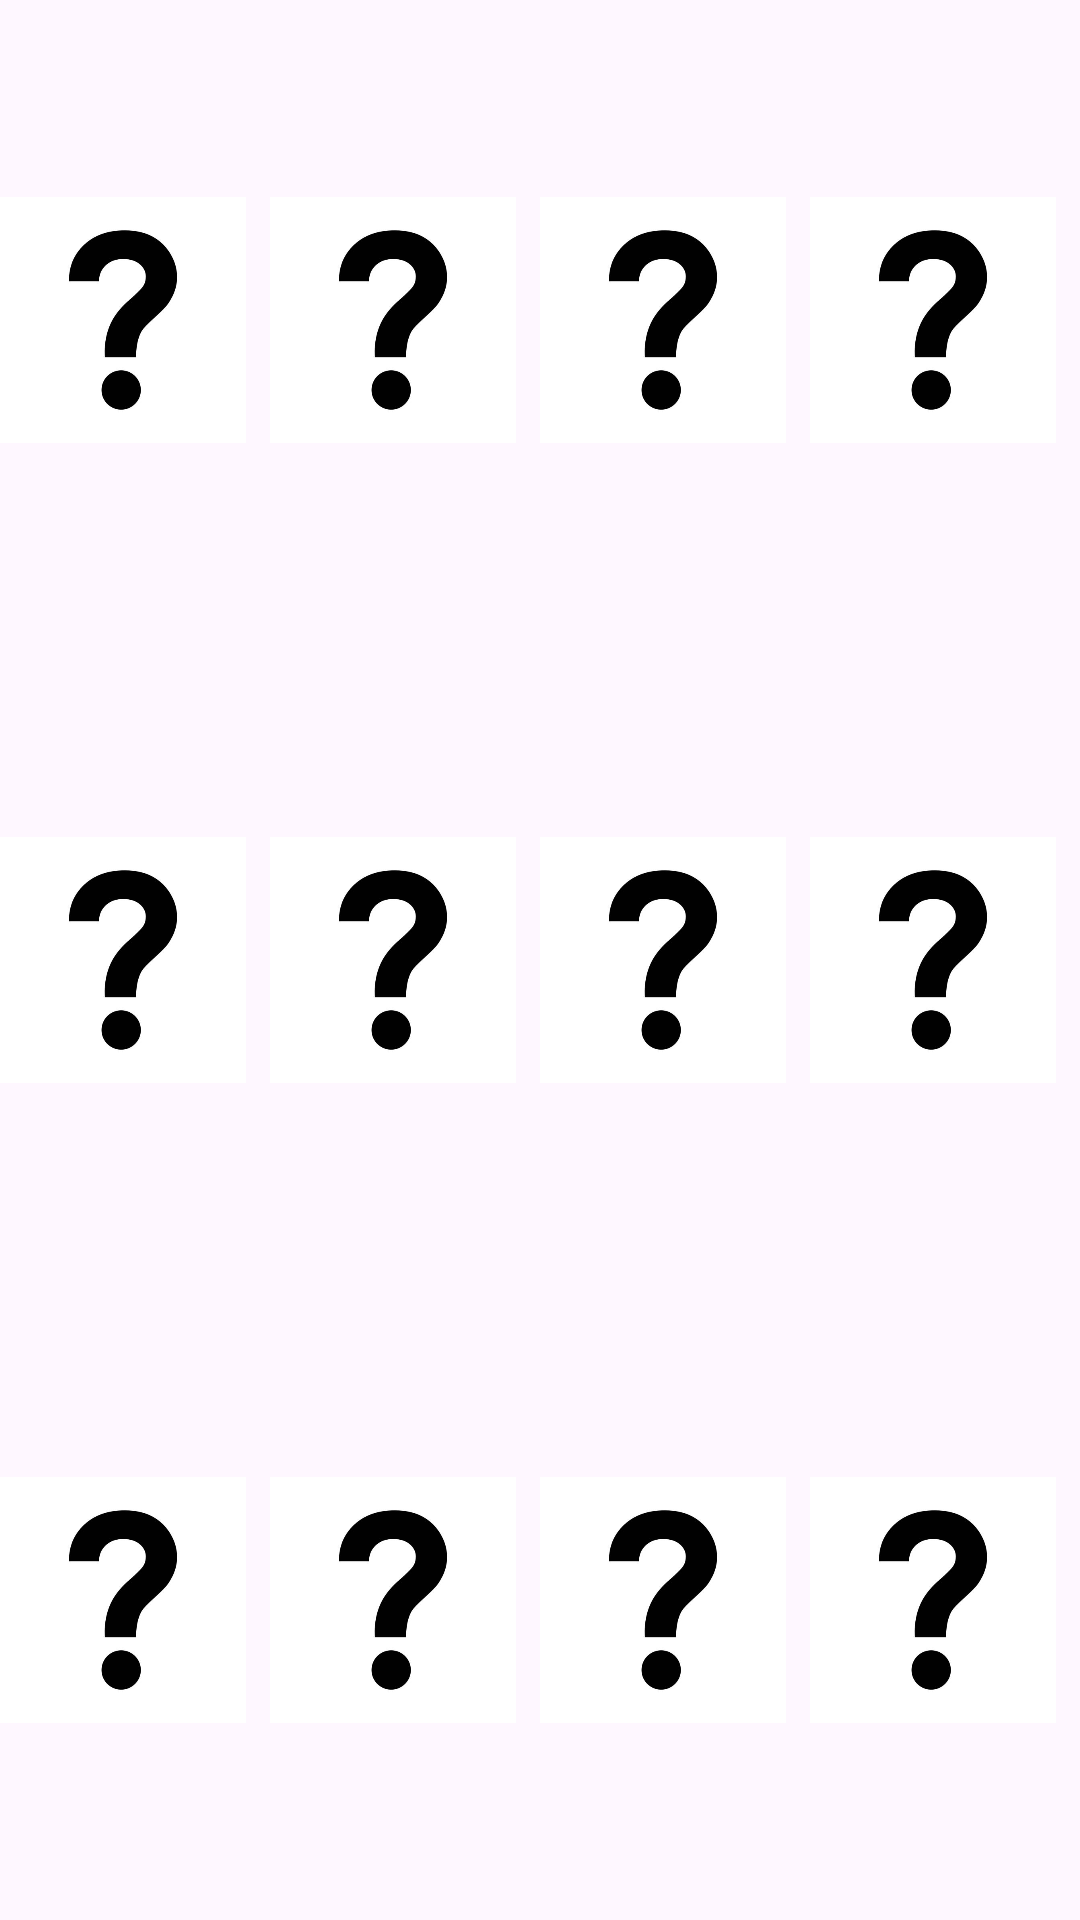

Here is an Android app screen rendered from its layout file. Give the layout XML and the strings, colors and styles it references.
<!-- AndroidManifest.xml: application theme Theme.PSDL_Project -->
<!-- res/layout/images1.xml -->
<LinearLayout xmlns:android="http://schemas.android.com/apk/res/android"
    android:orientation="vertical"
    xmlns:tools="http://schemas.android.com/tools"
    android:layout_width="match_parent"
    android:weightSum="3"
    android:layout_height="match_parent"
    tools:context=".MemoryTiles">

    <LinearLayout
        android:layout_width="match_parent"
        android:weightSum="4"
        android:layout_weight="1"
        android:orientation="horizontal"
        android:layout_height="match_parent">

        <ImageView
            android:id="@+id/iv_11"
            android:scaleType="centerInside"
            android:src="@drawable/back"
            android:layout_marginRight="8dp"
            android:layout_weight="1"
            android:layout_width="match_parent"
            android:layout_height="match_parent"/>

        <ImageView
            android:id="@+id/iv_12"
            android:scaleType="centerInside"
            android:src="@drawable/back"
            android:layout_marginRight="8dp"
            android:layout_weight="1"
            android:layout_width="match_parent"
            android:layout_height="match_parent"/>

        <ImageView
            android:id="@+id/iv_13"
            android:scaleType="centerInside"
            android:src="@drawable/back"
            android:layout_marginRight="8dp"
            android:layout_weight="1"
            android:layout_width="match_parent"
            android:layout_height="match_parent"/>

        <ImageView
            android:id="@+id/iv_14"
            android:scaleType="centerInside"
            android:src="@drawable/back"
            android:layout_weight="1"
            android:layout_marginRight="8dp"
            android:layout_width="match_parent"
            android:layout_height="match_parent"/>

    </LinearLayout>

    <LinearLayout
        android:layout_width="match_parent"
        android:weightSum="4"
        android:layout_weight="1"
        android:orientation="horizontal"
        android:layout_height="match_parent">

        <ImageView
            android:id="@+id/iv_21"
            android:scaleType="centerInside"
            android:src="@drawable/back"
            android:layout_weight="1"
            android:layout_marginRight="8dp"
            android:layout_width="match_parent"
            android:layout_height="match_parent"/>

        <ImageView
            android:id="@+id/iv_22"
            android:scaleType="centerInside"
            android:src="@drawable/back"
            android:layout_weight="1"
            android:layout_marginRight="8dp"
            android:layout_width="match_parent"
            android:layout_height="match_parent"/>

        <ImageView
            android:id="@+id/iv_23"
            android:scaleType="centerInside"
            android:src="@drawable/back"
            android:layout_weight="1"
            android:layout_marginRight="8dp"
            android:layout_width="match_parent"
            android:layout_height="match_parent"/>

        <ImageView
            android:id="@+id/iv_24"
            android:scaleType="centerInside"
            android:src="@drawable/back"
            android:layout_weight="1"
            android:layout_marginRight="8dp"
            android:layout_width="match_parent"
            android:layout_height="match_parent"/>

    </LinearLayout>

    <LinearLayout
        android:layout_width="match_parent"
        android:layout_height="match_parent"
        android:layout_weight="1"
        android:orientation="horizontal"
        android:weightSum="4">

        <ImageView
            android:id="@+id/iv_31"
            android:layout_width="match_parent"
            android:layout_height="match_parent"
            android:layout_weight="1"
            android:layout_marginRight="8dp"
            android:scaleType="centerInside"
            android:src="@drawable/back" />

        <ImageView
            android:id="@+id/iv_32"
            android:layout_width="match_parent"
            android:layout_height="match_parent"
            android:layout_weight="1"
            android:layout_marginRight="8dp"
            android:scaleType="centerInside"
            android:src="@drawable/back" />

        <ImageView
            android:id="@+id/iv_33"
            android:layout_weight="1"
            android:layout_marginRight="8dp"
            android:layout_width="match_parent"
            android:layout_height="match_parent"
            android:scaleType="centerInside"
            android:src="@drawable/back" />

        <ImageView
            android:id="@+id/iv_34"
            android:layout_width="match_parent"
            android:layout_height="match_parent"
            android:layout_weight="1"
            android:layout_marginRight="8dp"
            android:scaleType="centerInside"
            android:src="@drawable/back" />

    </LinearLayout>

</LinearLayout>
<!-- resources referenced by this layout -->
<resources>
  <!-- drawable back: jpg bitmap (drawable, 6638 bytes) -->
  <style name="Theme.PSDL_Project" parent="Base.Theme.PSDL_Project" />
  <style name="Base.Theme.PSDL_Project" parent="Theme.Material3.DayNight.NoActionBar">
          
          
      </style>
</resources>
